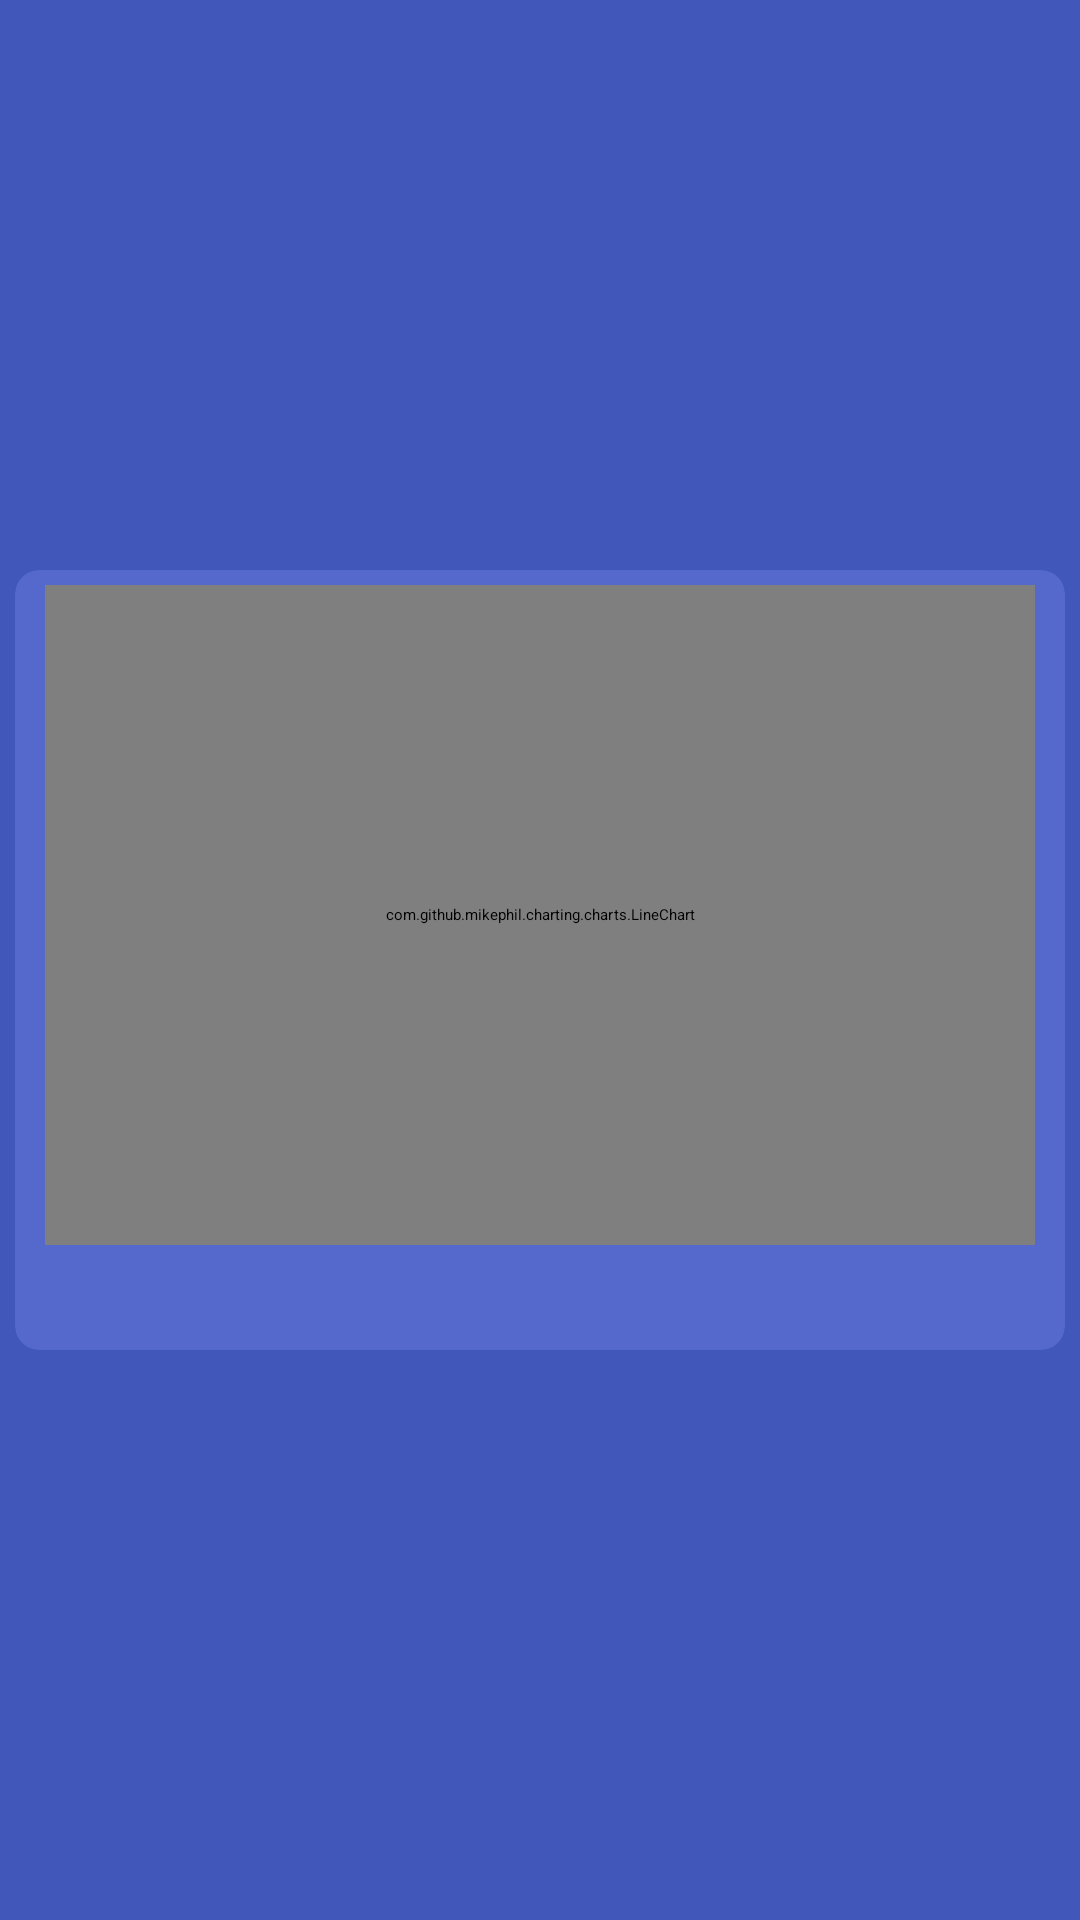

Layout XML and referenced resources for this Android screen:
<!-- AndroidManifest.xml: application theme AppThemeNonDrawer -->
<!-- res/layout/linechart.xml -->
<?xml version="1.0" encoding="utf-8"?>
<LinearLayout xmlns:android="http://schemas.android.com/apk/res/android"
    xmlns:card_view="http://schemas.android.com/apk/res-auto"
    android:layout_width="match_parent"
    android:layout_height="wrap_content"
    android:weightSum="1">

    <android.support.v7.widget.CardView
        android:id="@+id/card_view"
        android:layout_width="match_parent"
        android:layout_gravity="center"
        android:elevation="8dp"
        card_view:cardCornerRadius="@dimen/cardview_corner__radius"
        card_view:cardBackgroundColor="@color/cardview_color"
        android:layout_height="260dp"
        android:layout_marginRight="5dp"
        android:layout_marginLeft="5dp">

        <RelativeLayout
            android:layout_width="match_parent"
            android:layout_marginTop="5dp"
            android:layout_marginRight="5dp"
            android:layout_marginLeft="5dp"
            android:layout_height="wrap_content">

            <com.github.mikephil.charting.charts.LineChart
                android:id="@+id/linechart"
                android:layout_width="match_parent"
                android:layout_marginLeft="5dp"
                android:layout_marginRight="5dp"
                android:layout_centerHorizontal="true"
                android:layout_height="220dp" />

            <Spinner
                android:layout_width="100dp"
                android:id="@+id/selectPeriod"
                android:layout_alignParentBottom="true"
                android:layout_alignEnd="@+id/linechart"
                android:layout_height="35dp" />

        </RelativeLayout>

    </android.support.v7.widget.CardView>

</LinearLayout>
<!-- resources referenced by this layout -->
<resources>
  <color name="cardview_color">#5469cb </color>
  <dimen name="cardview_corner__radius">8dp</dimen>
  <style name="AppThemeNonDrawer" parent="MaterialDrawerTheme.Light.DarkToolbar">
          <item name="colorPrimary">@color/primary</item>
          <item name="colorPrimaryDark">@color/primary_dark</item>
          <item name="colorAccent">@color/accent</item>
          <item name="android:windowBackground">@color/window_background</item>
  
  
      </style>
  <color name="primary">#3F51B5</color>
  <color name="primary_dark">#303F9F</color>
  <color name="accent">#536DFE</color>
  <color name="window_background">#4157b9  </color>
</resources>
